Labelled photos from "images_256", an image-classification folder in Do-Trung-Quan/DO-AN-TOT-NGHIEP-E22-T02. The possible labels are: STB, normal, silicosis.

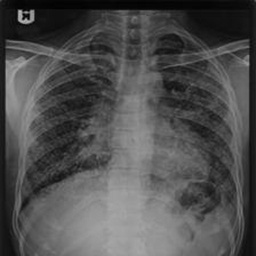
Label: silicosis

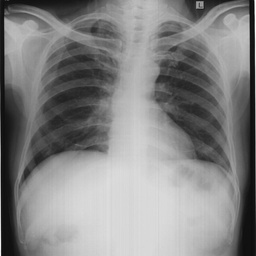
Label: normal

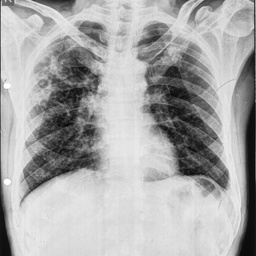
Label: STB

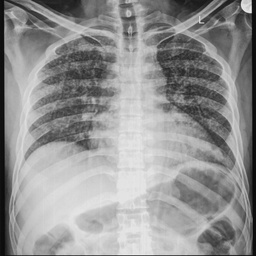
Label: silicosis

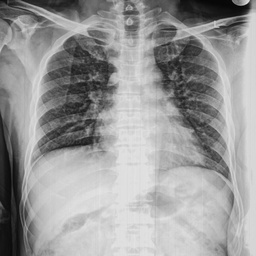
Label: normal

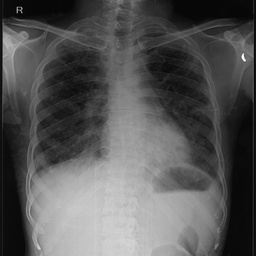
Label: STB
